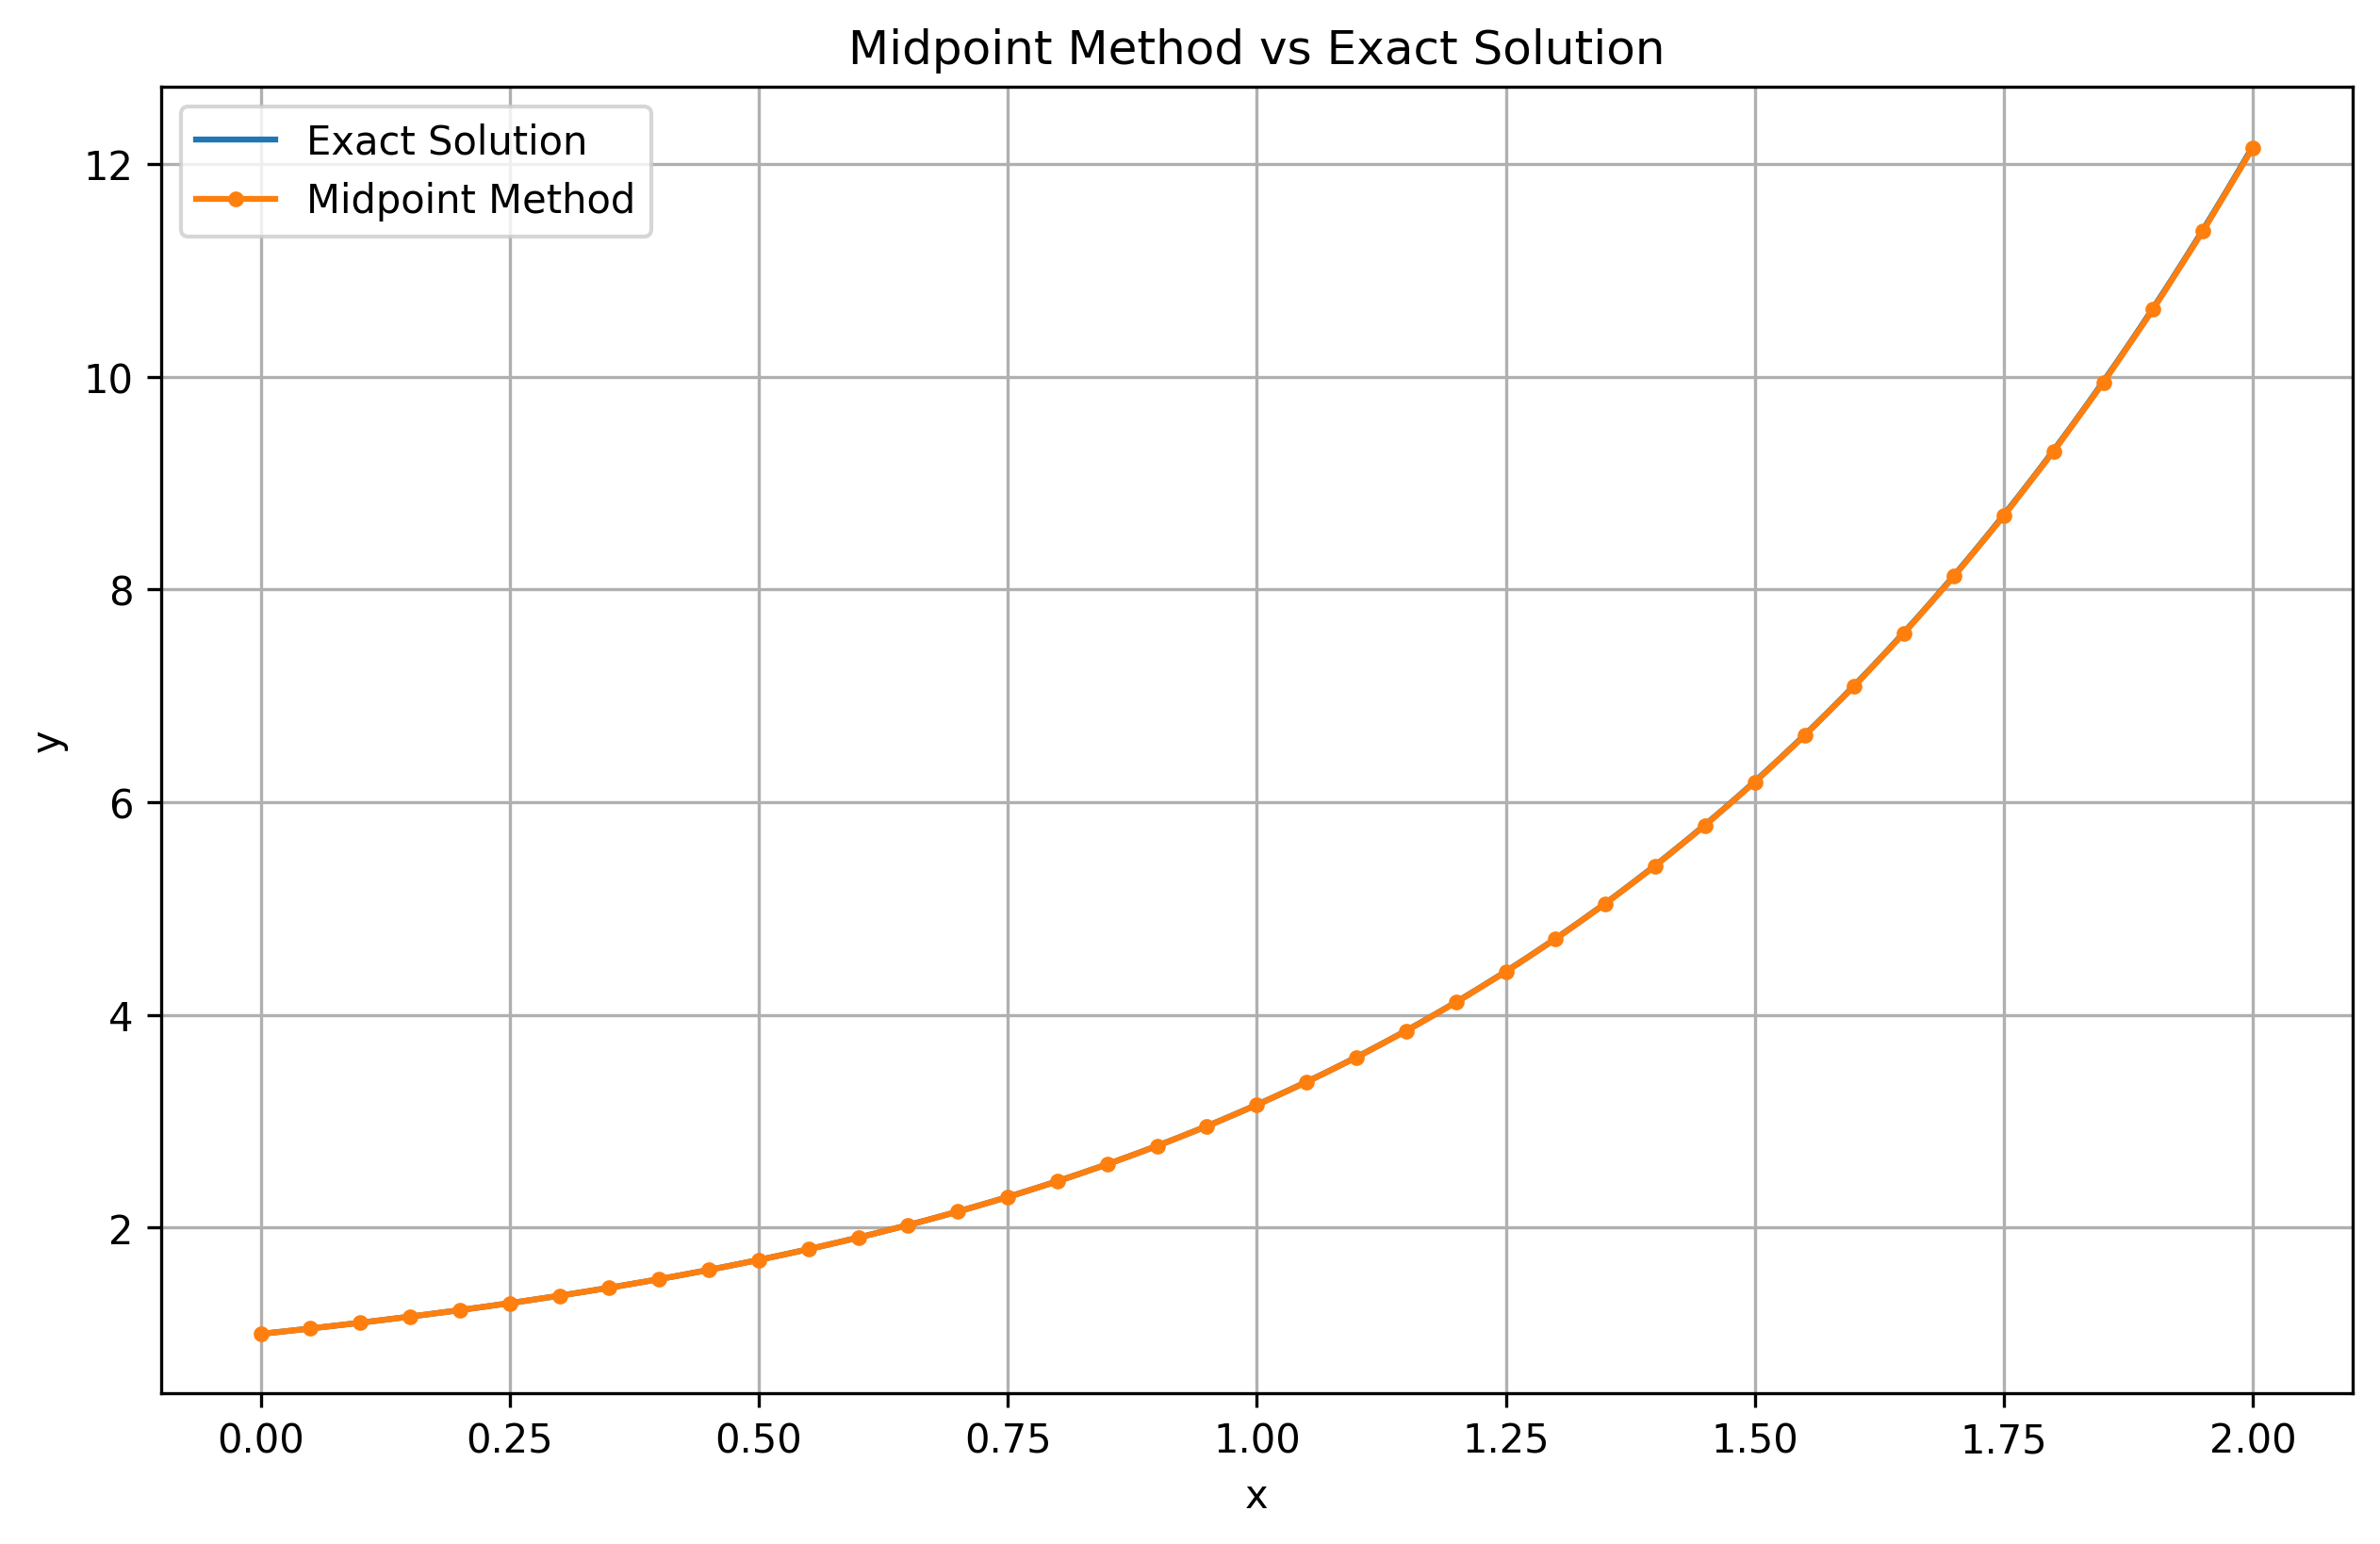

Data behind this chart, as committed beside it:
x, y
0, 1
0.05, 1.051
0.1, 1.105
0.15, 1.163
0.2, 1.224
0.25, 1.289
0.3, 1.359
0.35, 1.434
0.4, 1.515
0.45, 1.602
0.5, 1.696
0.55, 1.797
0.6, 1.906
0.65, 2.023
0.7, 2.15
0.75, 2.287
0.8, 2.435
0.85, 2.595
0.9, 2.767
0.95, 2.953
1.0, 3.153
1.05, 3.368
1.1, 3.6
1.15, 3.849
1.2, 4.117
1.25, 4.405
1.3, 4.714
1.35, 5.045
1.4, 5.401
1.45, 5.781
1.5, 6.189
1.55, 6.625
1.6, 7.092
1.65, 7.591
1.7, 8.123
1.75, 8.692
1.8, 9.299
1.85, 9.946
1.9, 10.64
1.95, 11.37
2.0, 12.15
